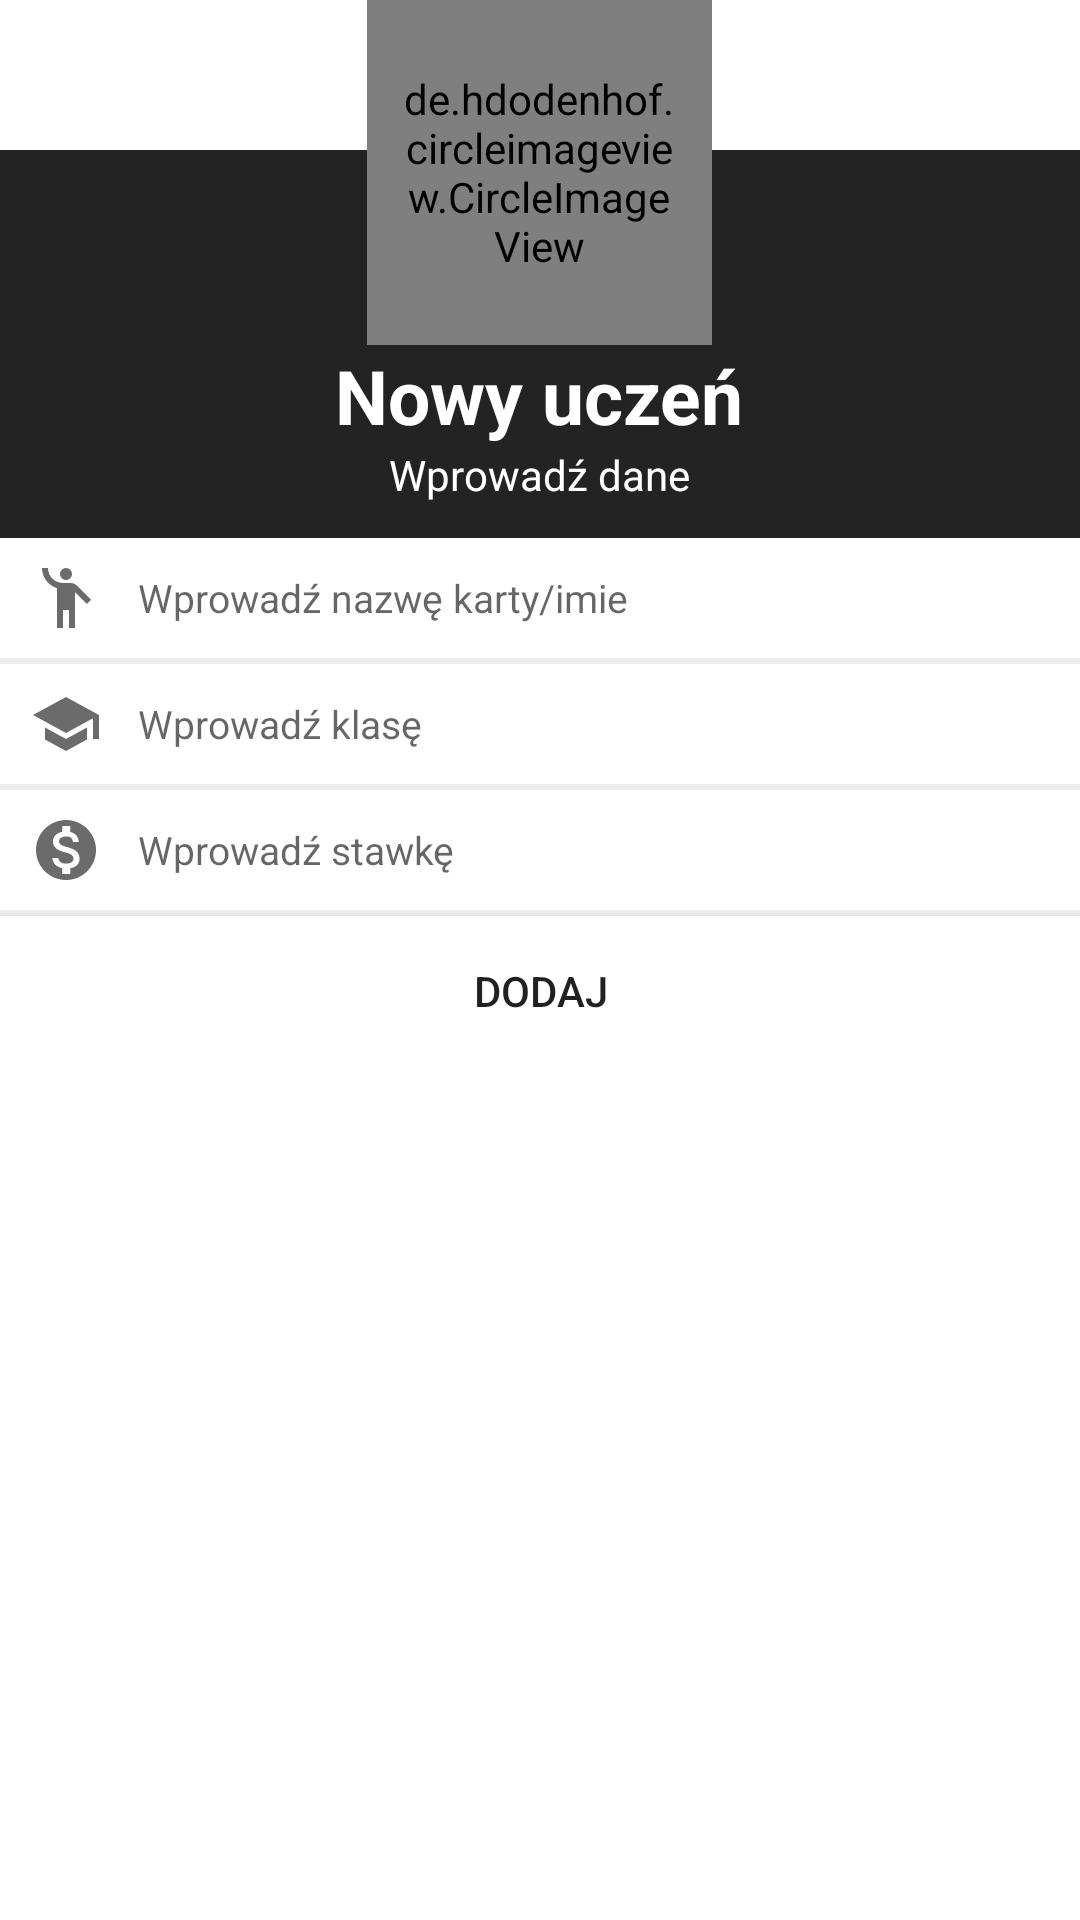

Write the Android layout XML for this screen, with the resource values it uses.
<!-- AndroidManifest.xml: application theme AppTheme -->
<!-- res/layout/newstudent_dialog_layout.xml -->
<?xml version="1.0" encoding="utf-8"?>
<RelativeLayout android:layout_width="300dp"
    android:layout_height="wrap_content"
    android:layout_gravity="center"
    xmlns:android="http://schemas.android.com/apk/res/android">

    <LinearLayout
        android:layout_width="match_parent"
        android:layout_height="wrap_content"
        android:background="#232323"
        android:orientation="vertical"
        android:gravity="center_horizontal"
        android:layout_marginTop="50dp">

        <TextView
            android:layout_width="wrap_content"
            android:layout_height="wrap_content"
            android:text="Nowy uczeń"
            android:textColor="@android:color/white"
            android:textStyle="bold"
            android:textSize="25sp"
            android:layout_marginTop="65dp"/>

        <TextView
            android:layout_width="wrap_content"
            android:layout_height="wrap_content"
            android:textSize="14sp"
            android:text="Wprowadź dane"
            android:textColor="@android:color/white"
            android:layout_marginBottom="10dp"/>

        <TextView
            android:id="@+id/studentId"
            android:layout_width="wrap_content"
            android:layout_height="wrap_content"
            android:text=""
            android:textSize="1sp"
            android:textColor="@android:color/transparent"/>

        <EditText
            android:id="@+id/studentNameDialog"
            android:layout_width="match_parent"
            android:layout_height="40dp"
            android:background="@android:color/white"
            android:drawablePadding="12dp"
            android:paddingLeft="10dp"
            android:inputType="textPersonName"
            android:hint="Wprowadź nazwę karty/imie"
            android:textSize="13sp"
            android:drawableStart="@drawable/ic_baseline_emoji_people_24" />

        <View
            android:layout_width="match_parent"
            android:layout_height="2dp"
            android:background="@color/lightGray" />

        <EditText
            android:id="@+id/studentLevel"
            android:layout_width="match_parent"
            android:layout_height="40dp"
            android:background="@android:color/white"
            android:drawablePadding="12dp"
            android:paddingLeft="10dp"
            android:inputType="textPersonName"
            android:hint="Wprowadź klasę"
            android:textSize="13sp"
            android:drawableStart="@drawable/ic_baseline_school_24" />

        <View
            android:layout_width="match_parent"
            android:layout_height="2dp"
            android:background="@color/lightGray" />

        <EditText
            android:id="@+id/studentCostDialog"
            android:layout_width="match_parent"
            android:layout_height="40dp"
            android:paddingLeft="10dp"
            android:background="@android:color/white"
            android:drawablePadding="12dp"
            android:inputType="textPersonName"
            android:hint="Wprowadź stawkę"
            android:textSize="13sp"
            android:drawableStart="@drawable/ic_baseline_monetization_on_24" />

        <View
            android:layout_width="match_parent"
            android:layout_height="2dp"
            android:background="@color/lightGray" />

        <Button
            android:id="@+id/saveInfo"
            android:layout_width="match_parent"
            android:layout_height="50dp"
            android:background="@android:color/white"
            android:text="DODAJ"
            android:onClick="addStudentInfo"/>



    </LinearLayout>

    <de.hdodenhof.circleimageview.CircleImageView
        android:layout_width="115dp"
        android:layout_height="115dp"
        android:src="@drawable/notebook"
        android:padding="10dp"
        android:layout_centerHorizontal="true"
        android:layout_alignParentTop="true"/>

</RelativeLayout>
<!-- resources referenced by this layout -->
<resources>
  <color name="lightGray">#ededed</color>
  <!-- drawable ic_baseline_emoji_people_24 (drawable) -->
  <vector android:height="24dp" android:tint="#6B6B6B"
      android:viewportHeight="24" android:viewportWidth="24"
      android:width="24dp" xmlns:android="http://schemas.android.com/apk/res/android">
      <path android:fillColor="@android:color/white" android:pathData="M12,4m-2,0a2,2 0,1 1,4 0a2,2 0,1 1,-4 0"/>
      <path android:fillColor="@android:color/white" android:pathData="M15.89,8.11C15.5,7.72 14.83,7 13.53,7c-0.21,0 -1.42,0 -2.54,0C8.24,6.99 6,4.75 6,2H4c0,3.16 2.11,5.84 5,6.71V22h2v-6h2v6h2V10.05L18.95,14l1.41,-1.41L15.89,8.11z"/>
  </vector>
  <!-- drawable ic_baseline_monetization_on_24 (drawable) -->
  <vector android:height="24dp" android:tint="#6B6B6B"
      android:viewportHeight="24" android:viewportWidth="24"
      android:width="24dp" xmlns:android="http://schemas.android.com/apk/res/android">
      <path android:fillColor="@android:color/white" android:pathData="M12,2C6.48,2 2,6.48 2,12s4.48,10 10,10 10,-4.48 10,-10S17.52,2 12,2zM13.41,18.09L13.41,20h-2.67v-1.93c-1.71,-0.36 -3.16,-1.46 -3.27,-3.4h1.96c0.1,1.05 0.82,1.87 2.65,1.87 1.96,0 2.4,-0.98 2.4,-1.59 0,-0.83 -0.44,-1.61 -2.67,-2.14 -2.48,-0.6 -4.18,-1.62 -4.18,-3.67 0,-1.72 1.39,-2.84 3.11,-3.21L10.74,4h2.67v1.95c1.86,0.45 2.79,1.86 2.85,3.39L14.3,9.34c-0.05,-1.11 -0.64,-1.87 -2.22,-1.87 -1.5,0 -2.4,0.68 -2.4,1.64 0,0.84 0.65,1.39 2.67,1.91s4.18,1.39 4.18,3.91c-0.01,1.83 -1.38,2.83 -3.12,3.16z"/>
  </vector>
  <!-- drawable ic_baseline_school_24 (drawable) -->
  <vector android:height="24dp" android:tint="#6B6B6B"
      android:viewportHeight="24" android:viewportWidth="24"
      android:width="24dp" xmlns:android="http://schemas.android.com/apk/res/android">
      <path android:fillColor="@android:color/white" android:pathData="M5,13.18v4L12,21l7,-3.82v-4L12,17l-7,-3.82zM12,3L1,9l11,6 9,-4.91V17h2V9L12,3z"/>
  </vector>
  <style name="AppTheme" parent="Theme.MaterialComponents.Light.DarkActionBar">
          
          <item name="colorPrimary">@color/colorPrimary</item>
          <item name="colorPrimaryDark">@color/colorPrimaryDark</item>
          <item name="colorAccent">@color/colorAccent</item>
      </style>
  <color name="colorPrimary">#232323</color>
  <color name="colorPrimaryDark">#000000</color>
  <color name="colorAccent">#ffb300</color>
</resources>
